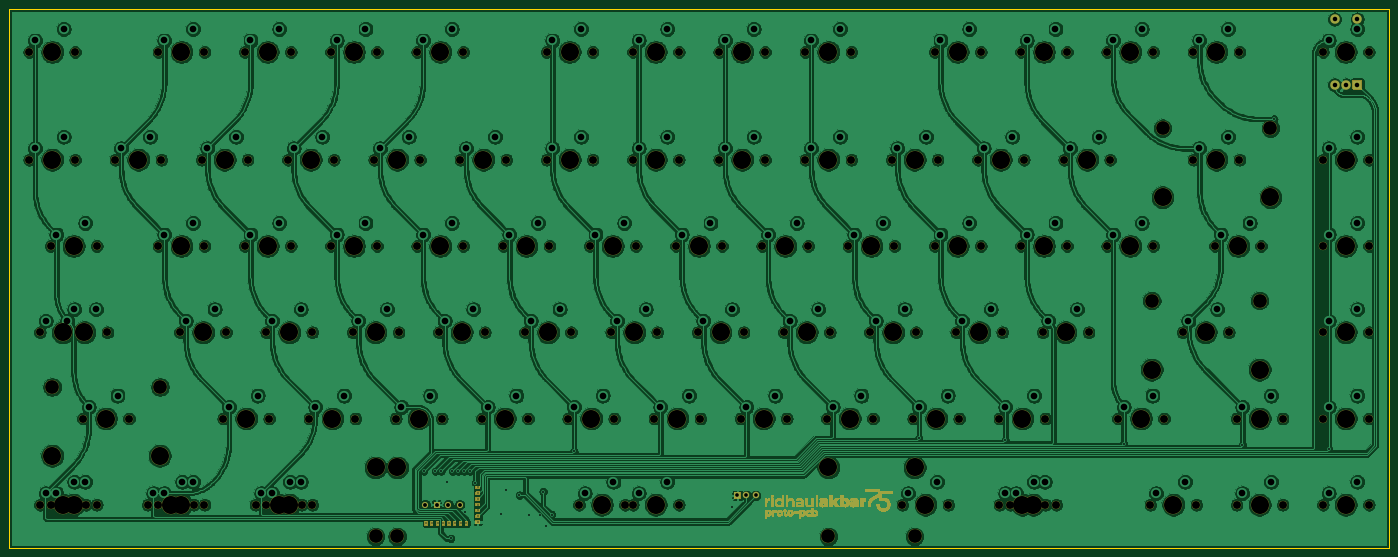
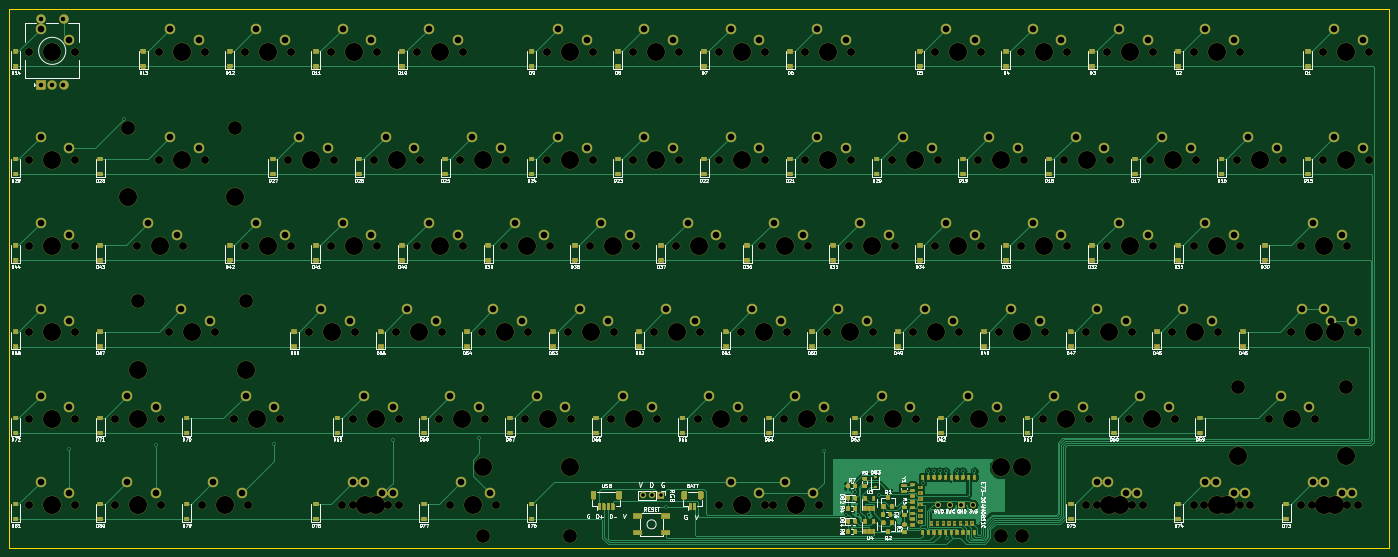
Circuit board: 11 layer files. Board 304.8 x 119.1 mm.
- bottom_copper: ridhaulakbar75-B_Cu.gbl (92140 bytes)
- bottom_mask: ridhaulakbar75-B_Mask.gbs (121862 bytes)
- paste: ridhaulakbar75-B_Paste.gbp (16003 bytes)
- bottom_silk: ridhaulakbar75-B_SilkS.gbo (228357 bytes)
- outline: ridhaulakbar75-Edge_Cuts.gm1 (737 bytes)
- top_copper: ridhaulakbar75-F_Cu.gtl (1065853 bytes)
- top_mask: ridhaulakbar75-F_Mask.gts (289783 bytes)
- paste: ridhaulakbar75-F_Paste.gtp (501 bytes)
- top_silk: ridhaulakbar75-F_SilkS.gto (151847 bytes)
- drill: ridhaulakbar75-NPTH.drl (4916 bytes)
- drill: ridhaulakbar75-PTH.drl (4220 bytes)

=== bottom_copper: ridhaulakbar75-B_Cu.gbl (92140 bytes, source omitted) ===
=== bottom_mask: ridhaulakbar75-B_Mask.gbs (121862 bytes, source omitted) ===
=== paste: ridhaulakbar75-B_Paste.gbp (16003 bytes, source omitted) ===
=== bottom_silk: ridhaulakbar75-B_SilkS.gbo (228357 bytes, source omitted) ===
=== outline: ridhaulakbar75-Edge_Cuts.gm1 ===
G04 #@! TF.GenerationSoftware,KiCad,Pcbnew,(5.1.9)-1*
G04 #@! TF.CreationDate,2021-03-18T12:12:07+08:00*
G04 #@! TF.ProjectId,ridhaulakbar75,72696468-6175-46c6-916b-62617237352e,rev?*
G04 #@! TF.SameCoordinates,Original*
G04 #@! TF.FileFunction,Profile,NP*
%FSLAX46Y46*%
G04 Gerber Fmt 4.6, Leading zero omitted, Abs format (unit mm)*
G04 Created by KiCad (PCBNEW (5.1.9)-1) date 2021-03-18 12:12:07*
%MOMM*%
%LPD*%
G01*
G04 APERTURE LIST*
G04 #@! TA.AperFunction,Profile*
%ADD10C,0.050000*%
G04 #@! TD*
G04 APERTURE END LIST*
D10*
X359568750Y-80962500D02*
X54768750Y-80962500D01*
X359568750Y-200025000D02*
X359568750Y-80962500D01*
X54768750Y-200025000D02*
X359568750Y-200025000D01*
X54768750Y-80962500D02*
X54768750Y-200025000D01*
M02*

=== top_copper: ridhaulakbar75-F_Cu.gtl (1065853 bytes, source omitted) ===
=== top_mask: ridhaulakbar75-F_Mask.gts (289783 bytes, source omitted) ===
=== paste: ridhaulakbar75-F_Paste.gtp ===
G04 #@! TF.GenerationSoftware,KiCad,Pcbnew,(5.1.9)-1*
G04 #@! TF.CreationDate,2021-03-18T12:12:07+08:00*
G04 #@! TF.ProjectId,ridhaulakbar75,72696468-6175-46c6-916b-62617237352e,rev?*
G04 #@! TF.SameCoordinates,Original*
G04 #@! TF.FileFunction,Paste,Top*
G04 #@! TF.FilePolarity,Positive*
%FSLAX46Y46*%
G04 Gerber Fmt 4.6, Leading zero omitted, Abs format (unit mm)*
G04 Created by KiCad (PCBNEW (5.1.9)-1) date 2021-03-18 12:12:07*
%MOMM*%
%LPD*%
G01*
G04 APERTURE LIST*
G04 APERTURE END LIST*
M02*

=== top_silk: ridhaulakbar75-F_SilkS.gto (151847 bytes, source omitted) ===
=== drill: ridhaulakbar75-NPTH.drl ===
M48
; DRILL file {KiCad (5.1.9)-1} date 03/18/21 12:12:13
; FORMAT={-:-/ absolute / metric / decimal}
; #@! TF.CreationDate,2021-03-18T12:12:13+08:00
; #@! TF.GenerationSoftware,Kicad,Pcbnew,(5.1.9)-1
; #@! TF.FileFunction,NonPlated,1,2,NPTH
FMAT,2
METRIC
T1C1.750
T2C3.048
T3C3.988
%
G90
G05
T1
X59.214Y-90.487
X59.214Y-114.3
X61.595Y-152.4
X61.595Y-190.5
X63.976Y-133.35
X63.976Y-190.5
X66.358Y-152.4
X69.374Y-90.487
X69.374Y-114.3
X71.12Y-171.45
X71.755Y-152.4
X71.755Y-190.5
X74.136Y-133.35
X74.136Y-190.5
X76.517Y-152.4
X78.264Y-114.3
X81.28Y-171.45
X85.407Y-190.5
X87.789Y-90.487
X87.789Y-133.35
X87.789Y-190.5
X88.424Y-114.3
X92.551Y-152.4
X95.567Y-190.5
X97.314Y-114.3
X97.949Y-90.487
X97.949Y-133.35
X97.949Y-190.5
X102.076Y-171.45
X102.711Y-152.4
X106.839Y-90.487
X106.839Y-133.35
X107.474Y-114.3
X109.22Y-190.5
X111.601Y-152.4
X111.601Y-190.5
X112.236Y-171.45
X116.364Y-114.3
X116.999Y-90.487
X116.999Y-133.35
X119.38Y-190.5
X121.126Y-171.45
X121.761Y-152.4
X121.761Y-190.5
X125.889Y-90.487
X125.889Y-133.35
X126.524Y-114.3
X130.651Y-152.4
X131.286Y-171.45
X135.414Y-114.3
X136.049Y-90.487
X136.049Y-133.35
X140.176Y-171.45
X140.811Y-152.4
X144.939Y-90.487
X144.939Y-133.35
X145.574Y-114.3
X149.701Y-152.4
X150.336Y-171.45
X154.464Y-114.3
X155.099Y-90.487
X155.099Y-133.35
X159.226Y-171.45
X159.861Y-152.4
X163.989Y-133.35
X164.624Y-114.3
X168.751Y-152.4
X169.386Y-171.45
X173.514Y-90.487
X173.514Y-114.3
X174.149Y-133.35
X178.276Y-171.45
X178.911Y-152.4
X180.657Y-190.5
X183.039Y-133.35
X183.674Y-90.487
X183.674Y-114.3
X187.801Y-152.4
X188.436Y-171.45
X190.817Y-190.5
X192.564Y-90.487
X192.564Y-114.3
X192.564Y-190.5
X193.199Y-133.35
X197.326Y-171.45
X197.961Y-152.4
X202.089Y-133.35
X202.724Y-90.487
X202.724Y-114.3
X202.724Y-190.5
X206.851Y-152.4
X207.486Y-171.45
X211.614Y-90.487
X211.614Y-114.3
X212.249Y-133.35
X216.376Y-171.45
X217.011Y-152.4
X221.139Y-133.35
X221.774Y-90.487
X221.774Y-114.3
X225.901Y-152.4
X226.536Y-171.45
X230.664Y-90.487
X230.664Y-114.3
X231.299Y-133.35
X235.426Y-171.45
X236.061Y-152.4
X240.189Y-133.35
X240.824Y-90.487
X240.824Y-114.3
X244.951Y-152.4
X245.586Y-171.45
X249.714Y-114.3
X250.349Y-133.35
X252.095Y-190.5
X254.476Y-171.45
X255.111Y-152.4
X259.239Y-90.487
X259.239Y-133.35
X259.874Y-114.3
X262.255Y-190.5
X264.001Y-152.4
X264.636Y-171.45
X268.764Y-114.3
X269.399Y-90.487
X269.399Y-133.35
X273.526Y-171.45
X273.526Y-190.5
X274.161Y-152.4
X275.907Y-190.5
X278.289Y-90.487
X278.289Y-133.35
X278.924Y-114.3
X283.051Y-152.4
X283.686Y-171.45
X283.686Y-190.5
X286.067Y-190.5
X287.814Y-114.3
X288.449Y-90.487
X288.449Y-133.35
X293.211Y-152.4
X297.339Y-90.487
X297.339Y-133.35
X297.974Y-114.3
X299.72Y-171.45
X306.864Y-190.5
X307.499Y-90.487
X307.499Y-133.35
X309.88Y-171.45
X314.007Y-152.4
X316.389Y-90.487
X316.389Y-114.3
X317.024Y-190.5
X321.151Y-133.35
X324.167Y-152.4
X325.914Y-171.45
X325.914Y-190.5
X326.549Y-90.487
X326.549Y-114.3
X331.311Y-133.35
X336.074Y-171.45
X336.074Y-190.5
X344.964Y-90.487
X344.964Y-114.3
X344.964Y-133.35
X344.964Y-152.4
X344.964Y-171.45
X344.964Y-190.5
X355.124Y-90.487
X355.124Y-114.3
X355.124Y-133.35
X355.124Y-152.4
X355.124Y-171.45
X355.124Y-190.5
T2
X64.294Y-164.465
X88.106Y-164.465
X135.738Y-197.485
X140.494Y-197.485
X235.737Y-197.485
X254.794Y-197.485
X307.181Y-145.415
X309.562Y-107.315
X330.994Y-145.415
X333.375Y-107.315
T3
X64.294Y-90.487
X64.294Y-114.3
X64.294Y-179.705
X66.675Y-152.4
X66.675Y-190.5
X69.056Y-133.35
X69.056Y-190.5
X71.438Y-152.4
X76.2Y-171.45
X83.344Y-114.3
X88.106Y-179.705
X90.487Y-190.5
X92.869Y-90.487
X92.869Y-133.35
X92.869Y-190.5
X97.631Y-152.4
X102.394Y-114.3
X107.156Y-171.45
X111.919Y-90.487
X111.919Y-133.35
X114.3Y-190.5
X116.681Y-152.4
X116.681Y-190.5
X121.444Y-114.3
X126.206Y-171.45
X130.969Y-90.487
X130.969Y-133.35
X135.731Y-152.4
X135.738Y-182.245
X140.494Y-114.3
X140.494Y-182.245
X145.256Y-171.45
X150.019Y-90.487
X150.019Y-133.35
X154.781Y-152.4
X159.544Y-114.3
X164.306Y-171.45
X169.069Y-133.35
X173.831Y-152.4
X178.594Y-90.487
X178.594Y-114.3
X183.356Y-171.45
X185.737Y-190.5
X188.119Y-133.35
X192.881Y-152.4
X197.644Y-90.487
X197.644Y-114.3
X197.644Y-190.5
X202.406Y-171.45
X207.169Y-133.35
X211.931Y-152.4
X216.694Y-90.487
X216.694Y-114.3
X221.456Y-171.45
X226.219Y-133.35
X230.981Y-152.4
X235.737Y-182.245
X235.744Y-90.487
X235.744Y-114.3
X240.506Y-171.45
X245.269Y-133.35
X250.031Y-152.4
X254.794Y-114.3
X254.794Y-182.245
X257.175Y-190.5
X259.556Y-171.45
X264.319Y-90.487
X264.319Y-133.35
X269.081Y-152.4
X273.844Y-114.3
X278.606Y-171.45
X278.606Y-190.5
X280.988Y-190.5
X283.369Y-90.487
X283.369Y-133.35
X288.131Y-152.4
X292.894Y-114.3
X302.419Y-90.487
X302.419Y-133.35
X304.8Y-171.45
X307.181Y-160.655
X309.562Y-122.555
X311.944Y-190.5
X319.087Y-152.4
X321.469Y-90.487
X321.469Y-114.3
X326.231Y-133.35
X330.994Y-160.655
X330.994Y-171.45
X330.994Y-190.5
X333.375Y-122.555
X350.044Y-90.487
X350.044Y-114.3
X350.044Y-133.35
X350.044Y-152.4
X350.044Y-171.45
X350.044Y-190.5
T0
M30

=== drill: ridhaulakbar75-PTH.drl ===
M48
; DRILL file {KiCad (5.1.9)-1} date 03/18/21 12:12:13
; FORMAT={-:-/ absolute / metric / decimal}
; #@! TF.CreationDate,2021-03-18T12:12:13+08:00
; #@! TF.GenerationSoftware,Kicad,Pcbnew,(5.1.9)-1
; #@! TF.FileFunction,Plated,1,2,PTH
FMAT,2
METRIC
T1C0.300
T2C0.400
T3C0.800
T4C0.850
T5C1.000
T6C1.470
%
G90
G05
T1
X146.879Y-194.541
X148.149Y-194.541
X149.419Y-194.541
X150.689Y-194.541
X151.959Y-194.541
X153.229Y-194.541
X154.499Y-194.541
X155.769Y-194.541
X158.309Y-186.667
X158.309Y-187.937
X158.309Y-189.207
X158.309Y-190.477
X158.309Y-191.747
X158.309Y-193.017
X158.309Y-194.287
T2
X146.371Y-183.071
X148.911Y-183.071
X150.181Y-183.071
X151.451Y-185.498
X152.323Y-197.943
X152.721Y-183.071
X153.991Y-183.071
X155.261Y-183.071
X155.448Y-192.151
X156.531Y-183.071
X157.801Y-185.61
X163.347Y-192.633
X164.465Y-187.325
X167.513Y-188.341
X169.545Y-192.659
X171.958Y-192.659
X172.72Y-187.579
X173.482Y-195.199
X174.625Y-192.659
X179.546Y-178.712
X214.554Y-190.912
X255.714Y-175.768
X274.796Y-176.18
X300.99Y-176.997
X327.184Y-177.402
X334.137Y-105.283
X346.234Y-178.214
T3
X215.654Y-188.437
X217.654Y-188.437
X219.654Y-188.437
T4
X146.681Y-190.5
X149.221Y-190.5
X151.761Y-190.5
X154.301Y-190.5
T5
X347.544Y-83.237
X347.544Y-97.737
X350.044Y-97.737
X352.544Y-83.237
X352.544Y-97.737
T6
X60.484Y-87.947
X60.484Y-111.76
X62.865Y-149.86
X62.865Y-187.96
X65.246Y-130.81
X65.246Y-187.96
X66.834Y-85.407
X66.834Y-109.22
X67.627Y-149.86
X69.215Y-147.32
X69.215Y-185.42
X71.596Y-128.27
X71.596Y-185.42
X72.39Y-168.91
X73.977Y-147.32
X78.74Y-166.37
X79.534Y-111.76
X85.884Y-109.22
X86.677Y-187.96
X89.059Y-87.947
X89.059Y-130.81
X89.059Y-187.96
X93.027Y-185.42
X93.821Y-149.86
X95.409Y-85.407
X95.409Y-128.27
X95.409Y-185.42
X98.584Y-111.76
X100.171Y-147.32
X103.346Y-168.91
X104.934Y-109.22
X108.109Y-87.947
X108.109Y-130.81
X109.696Y-166.37
X110.49Y-187.96
X112.871Y-149.86
X112.871Y-187.96
X114.459Y-85.407
X114.459Y-128.27
X116.84Y-185.42
X117.634Y-111.76
X119.221Y-147.32
X119.221Y-185.42
X122.396Y-168.91
X123.984Y-109.22
X127.159Y-87.947
X127.159Y-130.81
X128.746Y-166.37
X131.921Y-149.86
X133.509Y-85.407
X133.509Y-128.27
X136.684Y-111.76
X138.271Y-147.32
X141.446Y-168.91
X143.034Y-109.22
X146.209Y-87.947
X146.209Y-130.81
X147.796Y-166.37
X150.971Y-149.86
X152.559Y-85.407
X152.559Y-128.27
X155.734Y-111.76
X157.321Y-147.32
X160.496Y-168.91
X162.084Y-109.22
X165.259Y-130.81
X166.846Y-166.37
X170.021Y-149.86
X171.609Y-128.27
X174.784Y-87.947
X174.784Y-111.76
X176.371Y-147.32
X179.546Y-168.91
X181.134Y-85.407
X181.134Y-109.22
X181.927Y-187.96
X184.309Y-130.81
X185.896Y-166.37
X188.278Y-185.42
X189.071Y-149.86
X190.659Y-128.27
X193.834Y-87.947
X193.834Y-111.76
X193.834Y-187.96
X195.421Y-147.32
X198.596Y-168.91
X200.184Y-85.407
X200.184Y-109.22
X200.184Y-185.42
X203.359Y-130.81
X204.946Y-166.37
X208.121Y-149.86
X209.709Y-128.27
X212.884Y-87.947
X212.884Y-111.76
X214.471Y-147.32
X217.646Y-168.91
X219.234Y-85.407
X219.234Y-109.22
X222.409Y-130.81
X223.996Y-166.37
X227.171Y-149.86
X228.759Y-128.27
X231.934Y-87.947
X231.934Y-111.76
X233.521Y-147.32
X236.696Y-168.91
X238.284Y-85.407
X238.284Y-109.22
X241.459Y-130.81
X243.046Y-166.37
X246.221Y-149.86
X247.809Y-128.27
X250.984Y-111.76
X252.571Y-147.32
X253.365Y-187.96
X255.746Y-168.91
X257.334Y-109.22
X259.715Y-185.42
X260.509Y-87.947
X260.509Y-130.81
X262.096Y-166.37
X265.271Y-149.86
X266.859Y-85.407
X266.859Y-128.27
X270.034Y-111.76
X271.621Y-147.32
X274.796Y-168.91
X274.796Y-187.96
X276.384Y-109.22
X277.178Y-187.96
X279.559Y-87.947
X279.559Y-130.81
X281.146Y-166.37
X281.146Y-185.42
X283.527Y-185.42
X284.321Y-149.86
X285.909Y-85.407
X285.909Y-128.27
X289.084Y-111.76
X290.671Y-147.32
X295.434Y-109.22
X298.609Y-87.947
X298.609Y-130.81
X300.99Y-168.91
X304.959Y-85.407
X304.959Y-128.27
X307.34Y-166.37
X308.134Y-187.96
X314.484Y-185.42
X315.277Y-149.86
X317.659Y-87.947
X317.659Y-111.76
X321.627Y-147.32
X322.421Y-130.81
X324.009Y-85.407
X324.009Y-109.22
X327.184Y-168.91
X327.184Y-187.96
X328.771Y-128.27
X333.534Y-166.37
X333.534Y-185.42
X346.234Y-87.947
X346.234Y-111.76
X346.234Y-130.81
X346.234Y-149.86
X346.234Y-168.91
X346.234Y-187.96
X352.584Y-85.407
X352.584Y-109.22
X352.584Y-128.27
X352.584Y-147.32
X352.584Y-166.37
X352.584Y-185.42
T0
M30

